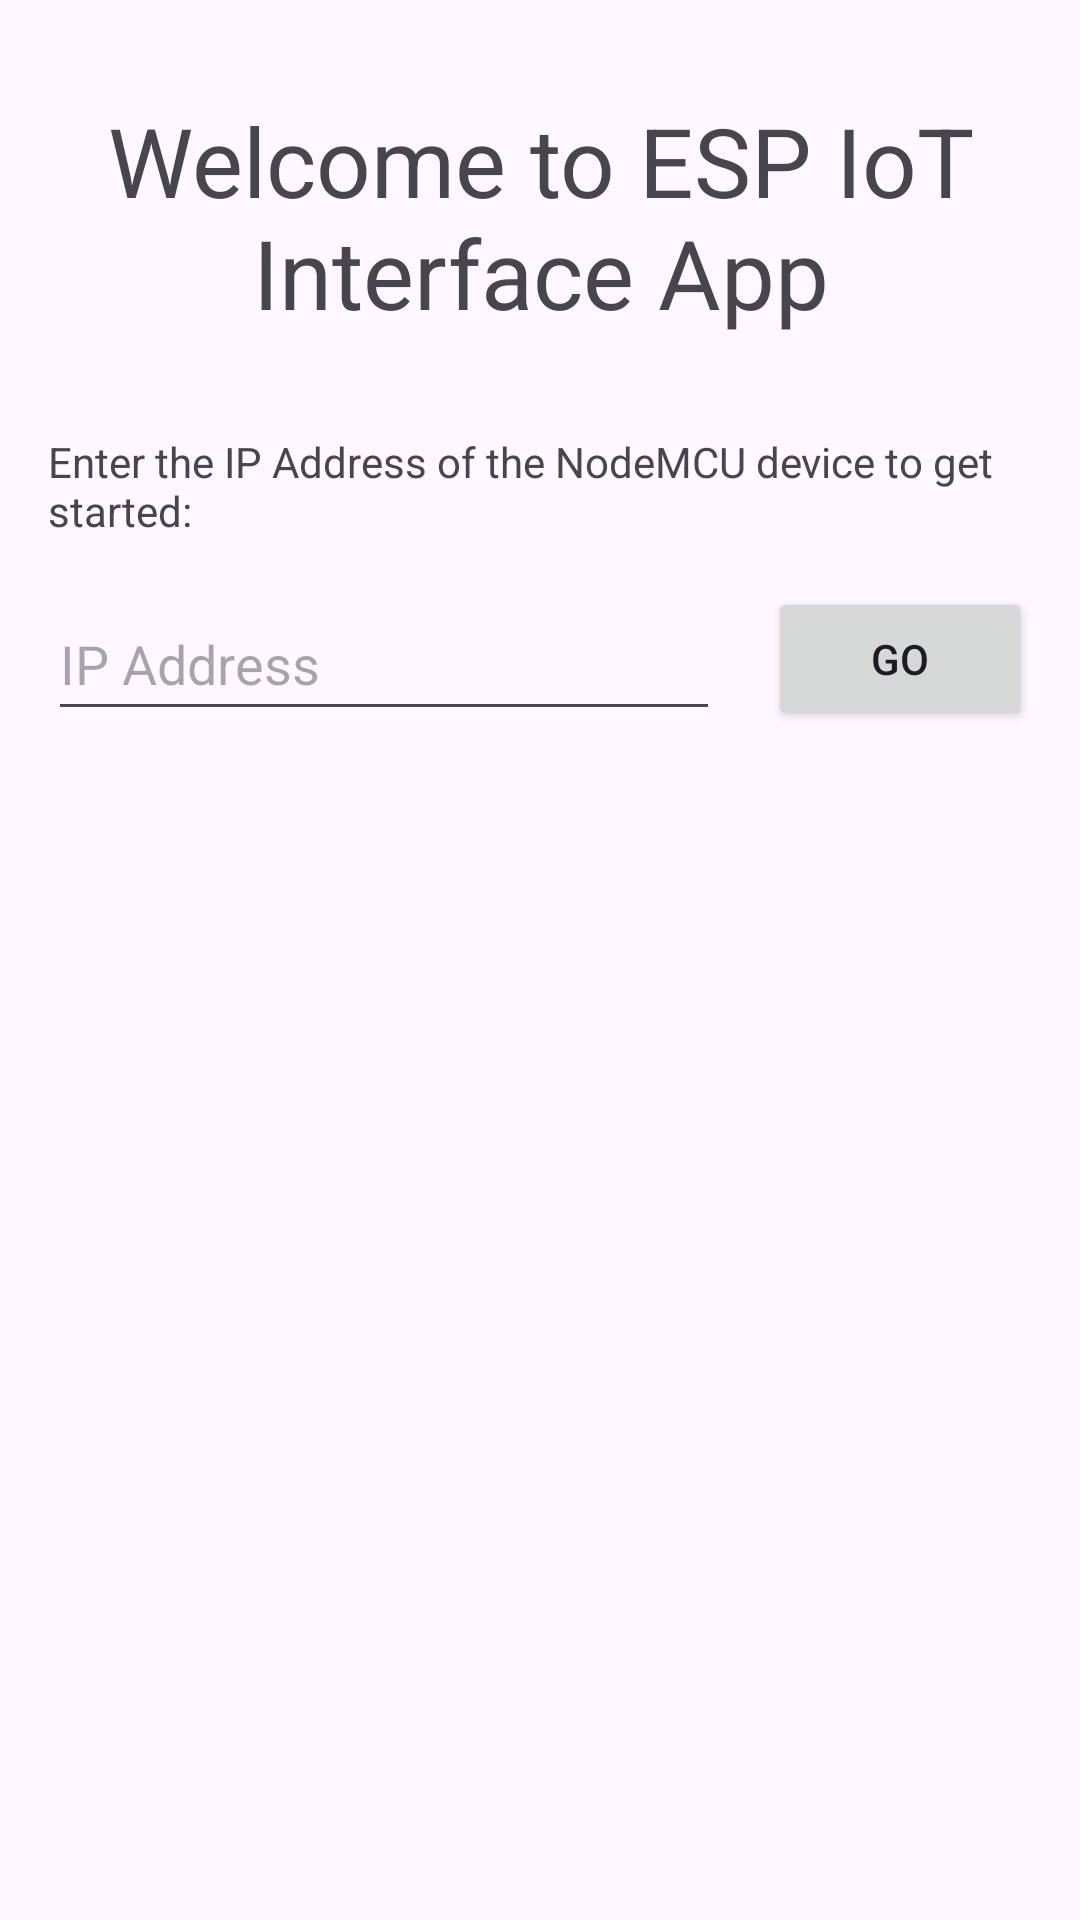

Reconstruct the res/layout file that produces this screen, plus the resources it refers to.
<!-- AndroidManifest.xml: application theme Theme.ESPIoTInterfaceApp -->
<!-- res/layout/activity_main.xml -->
<?xml version="1.0" encoding="utf-8"?>
<androidx.constraintlayout.widget.ConstraintLayout xmlns:android="http://schemas.android.com/apk/res/android"
		xmlns:tools="http://schemas.android.com/tools"
		xmlns:app="http://schemas.android.com/apk/res-auto"
		android:id="@+id/main"
		android:layout_width="match_parent"
		android:layout_height="match_parent"
		tools:context=".MainActivity">

	<TextView
			android:text="@string/welcome_message"
			android:layout_width="0dp"
			android:layout_height="wrap_content"
			android:id="@+id/am__heading"
			android:textAppearance="@style/TextAppearance.Material3.HeadlineLarge"
			android:textAlignment="center"
			app:layout_constraintTop_toTopOf="parent"
			app:layout_constraintStart_toStartOf="parent"
			app:layout_constraintEnd_toEndOf="parent"
			android:layout_marginStart="16dp"
			android:layout_marginEnd="16dp"
			android:layout_marginTop="32dp" />

	<TextView
			android:text="@string/enter_addr_prompt"
			android:layout_width="0dp"
			android:layout_height="wrap_content"
			android:id="@+id/am__instructions"
			app:layout_constraintEnd_toEndOf="parent"
			app:layout_constraintStart_toStartOf="parent"
			app:layout_constraintTop_toBottomOf="@+id/am__heading"
			android:layout_marginTop="32dp"
			android:layout_marginStart="16dp"
			android:layout_marginEnd="16dp" />

	<EditText
			android:layout_width="0dp"
			android:layout_height="wrap_content"
			android:inputType="text|textUri"
			android:ems="10"
			android:id="@+id/am__ip_addr_input"
			app:layout_constraintStart_toStartOf="parent"
			app:layout_constraintTop_toBottomOf="@+id/am__instructions"
			android:layout_marginTop="16dp"
			android:hint="@string/ip_address"
			android:singleLine="true"
			android:minHeight="?attr/minTouchTargetSize"
			android:layout_marginStart="16dp"
			app:layout_constraintEnd_toStartOf="@+id/am__go_button"
			android:layout_marginEnd="16dp" />

	<Button
			android:text="@string/go"
			android:layout_width="wrap_content"
			android:layout_height="wrap_content"
			android:id="@+id/am__go_button"
			app:layout_constraintEnd_toEndOf="parent"
			app:layout_constraintTop_toTopOf="@+id/am__ip_addr_input"
			android:layout_marginEnd="16dp"
			app:layout_constraintStart_toEndOf="@+id/am__ip_addr_input" />
</androidx.constraintlayout.widget.ConstraintLayout>
<!-- resources referenced by this layout -->
<resources>
  <string name="enter_addr_prompt">Enter the IP Address of the NodeMCU device to get started:</string>
  <string name="go">Go</string>
  <string name="ip_address">IP Address</string>
  <string name="welcome_message">Welcome to ESP IoT Interface App</string>
  <style name="Theme.ESPIoTInterfaceApp" parent="Base.Theme.ESPIoTInterfaceApp" />
  <style name="Base.Theme.ESPIoTInterfaceApp" parent="Theme.Material3.DayNight.NoActionBar">
  		
  		
  		<item name="android:windowLightStatusBar">true</item>
  	</style>
</resources>
